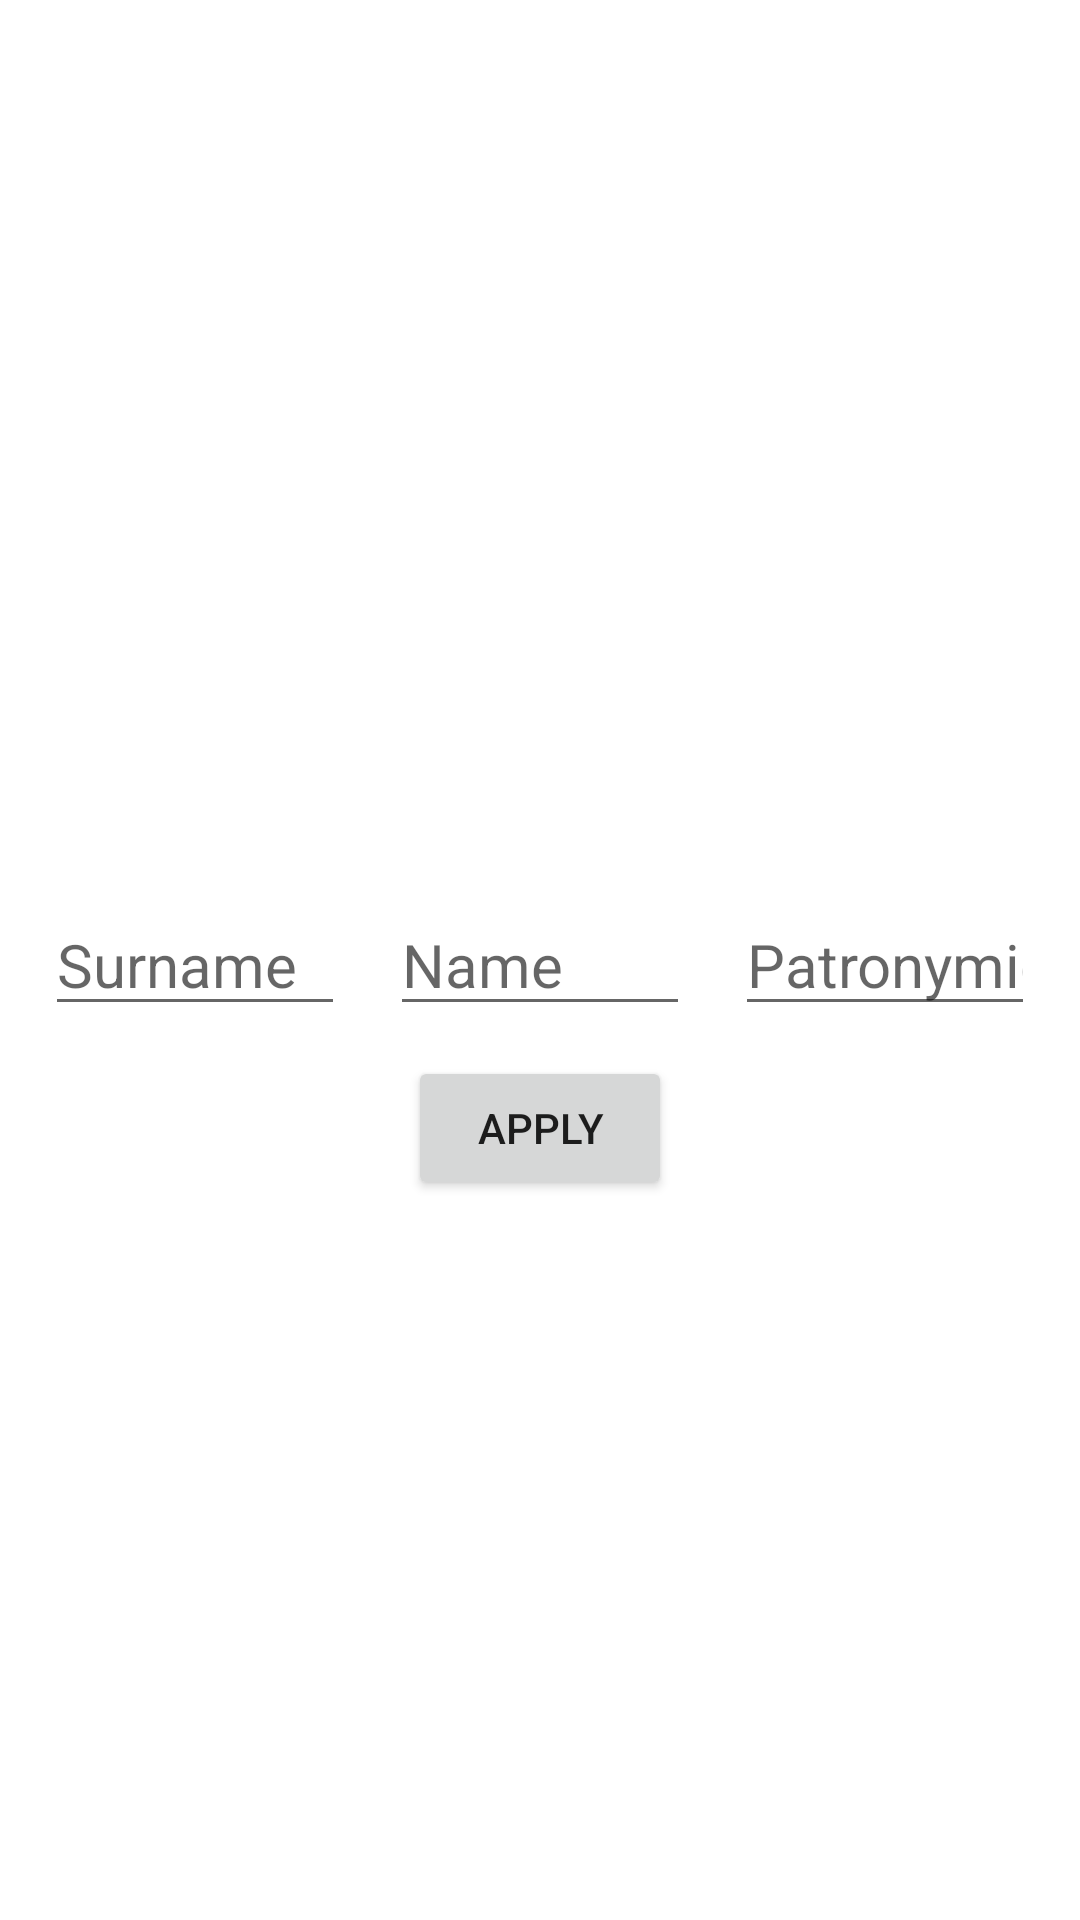

Produce the Android XML layout that renders to this screen, including the resource entries it uses.
<!-- AndroidManifest.xml: application theme Theme.MyRoomApplication -->
<!-- res/layout/activity_fill.xml -->
<?xml version="1.0" encoding="utf-8"?>
<androidx.constraintlayout.widget.ConstraintLayout xmlns:android="http://schemas.android.com/apk/res/android"
    xmlns:app="http://schemas.android.com/apk/res-auto"
    android:layout_width="match_parent"
    android:layout_height="match_parent">

    <Button
        android:id="@+id/finish_button"
        android:layout_width="wrap_content"
        android:layout_height="wrap_content"
        android:layout_marginTop="10dp"
        android:text="@string/apply"
        app:layout_constraintBottom_toBottomOf="parent"
        app:layout_constraintEnd_toEndOf="parent"
        app:layout_constraintStart_toStartOf="parent"
        app:layout_constraintTop_toBottomOf="@+id/surname"
        app:layout_constraintVertical_bias="0.0" />

    <EditText
        android:id="@+id/name"

        android:layout_width="100dp"
        android:layout_height="wrap_content"

        android:layout_marginTop="16dp"
        android:layout_marginBottom="16dp"

        android:hint="@string/name_hint"

        android:textSize="20sp"
        app:layout_constraintBottom_toBottomOf="parent"
        app:layout_constraintHorizontal_bias="0.0"
        app:layout_constraintLeft_toRightOf="@id/surname"

        app:layout_constraintRight_toLeftOf="@id/patronymic"
        app:layout_constraintTop_toTopOf="parent"
        android:autofillHints="Andreevich,Андреевич"
        android:inputType="textPersonName" />

    <EditText
        android:id="@+id/surname"

        android:layout_width="100dp"
        android:layout_height="wrap_content"

        android:hint="@string/surname_hint"

        android:textSize="20sp"
        app:layout_constraintBottom_toBottomOf="parent"
        app:layout_constraintLeft_toLeftOf="parent"
        app:layout_constraintRight_toLeftOf="@id/name"
        app:layout_constraintTop_toTopOf="parent"
        android:autofillHints="Павел,Pavel"
        android:inputType="textPersonName" />

    <EditText
        android:id="@+id/patronymic"

        android:layout_width="100dp"
        android:layout_height="wrap_content"

        android:hint="@string/patronymic_hint"

        android:textSize="20sp"
        app:layout_constraintBottom_toBottomOf="parent"
        app:layout_constraintLeft_toRightOf="@id/name"
        app:layout_constraintRight_toRightOf="parent"
        app:layout_constraintTop_toTopOf="parent"
        android:autofillHints="Andreevich,Андреевич"
        android:inputType="textPersonName" />

</androidx.constraintlayout.widget.ConstraintLayout>
<!-- resources referenced by this layout -->
<resources>
  <string name="apply">Apply</string>
  <string name="name_hint">Name</string>
  <string name="patronymic_hint">Patronymic</string>
  <string name="surname_hint">Surname</string>
  <style name="Theme.MyRoomApplication" parent="Theme.MaterialComponents.DayNight.NoActionBar">
          
          <item name="colorPrimary">@color/purple_500</item>
          <item name="colorPrimaryVariant">@color/purple_700</item>
          <item name="colorOnPrimary">@color/white</item>
          
          <item name="colorSecondary">@color/teal_200</item>
          <item name="colorSecondaryVariant">@color/teal_700</item>
          <item name="colorOnSecondary">@color/black</item>
          
          <item name="android:statusBarColor" tools:targetApi="l">?attr/colorPrimaryVariant</item>
          
          <item name="android:windowNoTitle">false</item>
          <item name="android:windowActionBar">true</item>
          <item name="android:windowTitleSize">20dp</item>
      </style>
  <!-- not gathered from this repository: default colours our renderer supplied (Android Studio template values) -->
  <color name="purple_500">#FF6200EE</color>
  <color name="purple_700">#FF3700B3</color>
  <color name="teal_200">#FF03DAC5</color>
  <color name="teal_700">#FF018786</color>
  <color name="black">#FF000000</color>
  <color name="white">#FFFFFFFF</color>
</resources>
